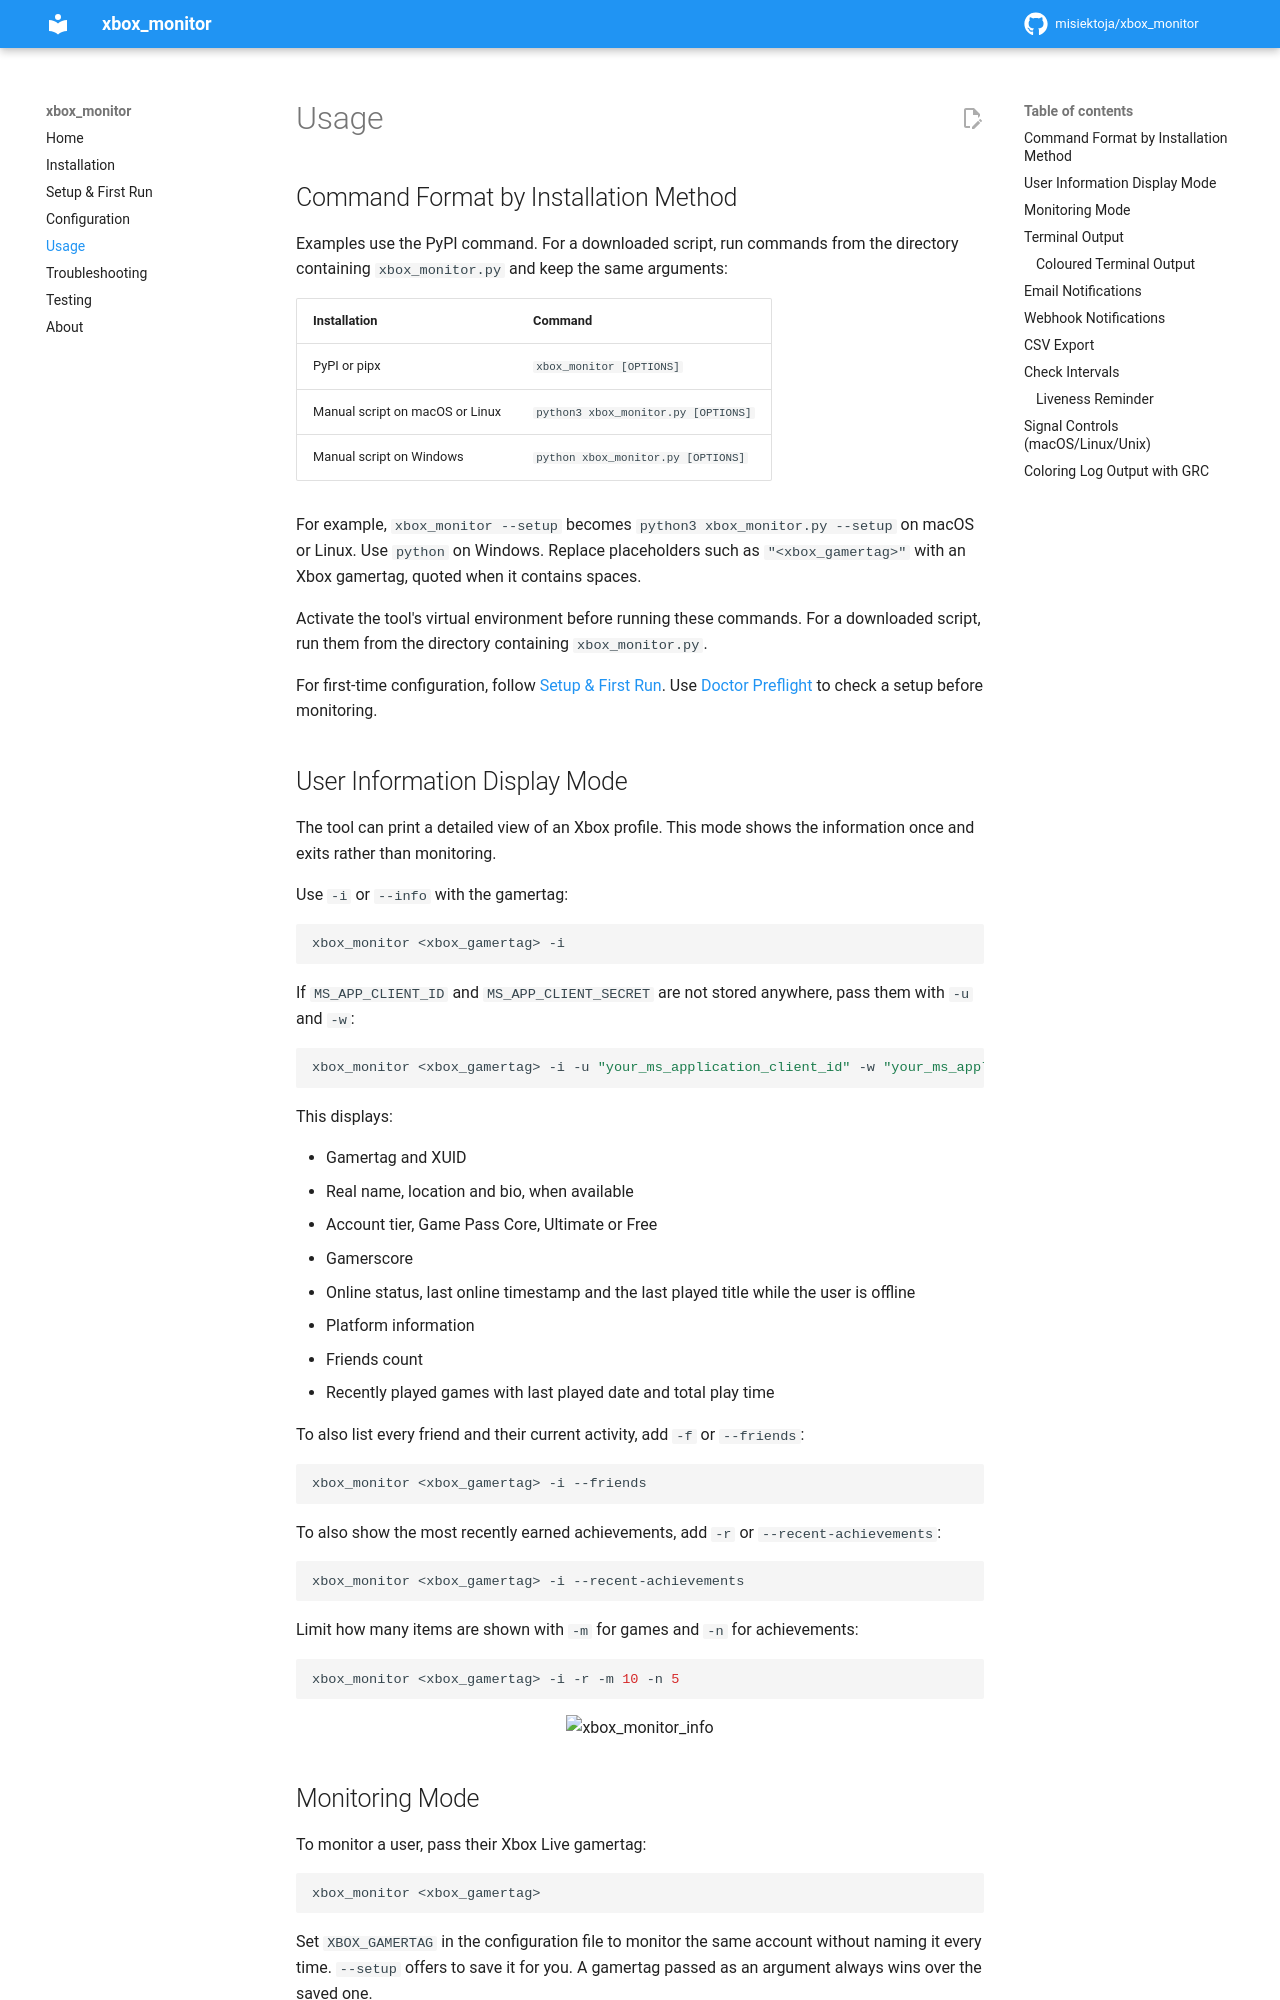

repository: misiektoja/xbox_monitor · page: usage/index.html · generator: mkdocs

---
description: "How to run xbox_monitor: user info and monitoring modes, email and webhook alerts, CSV export, check intervals and signal controls."
---

# Usage

<a id="command-format-by-installation-method"></a>
## Command Format by Installation Method

Examples use the PyPI command. For a downloaded script, run commands from the directory containing `xbox_monitor.py` and keep the same arguments:

| Installation | Command |
| --- | --- |
| PyPI or pipx | `xbox_monitor [OPTIONS]` |
| Manual script on macOS or Linux | `python3 xbox_monitor.py [OPTIONS]` |
| Manual script on Windows | `python xbox_monitor.py [OPTIONS]` |

For example, `xbox_monitor --setup` becomes `python3 xbox_monitor.py --setup` on macOS or Linux. Use `python` on Windows. Replace placeholders such as `"<xbox_gamertag>"` with an Xbox gamertag, quoted when it contains spaces.

Activate the tool's virtual environment before running these commands. For a downloaded script, run them from the directory containing `xbox_monitor.py`.

For first-time configuration, follow [Setup & First Run](setup-and-first-run.md). Use [Doctor Preflight](troubleshooting.md#doctor-preflight) to check a setup before monitoring.

<a id="user-information-display-mode"></a>
## User Information Display Mode

The tool can print a detailed view of an Xbox profile. This mode shows the information once and exits rather than monitoring.

Use `-i` or `--info` with the gamertag:

```sh
xbox_monitor <xbox_gamertag> -i
```

If `MS_APP_CLIENT_ID` and `MS_APP_CLIENT_SECRET` are not stored anywhere, pass them with `-u` and `-w`:

```sh
xbox_monitor <xbox_gamertag> -i -u "your_ms_application_client_id" -w "your_ms_application_secret_value"
```

This displays:

- Gamertag and XUID
- Real name, location and bio, when available
- Account tier, Game Pass Core, Ultimate or Free
- Gamerscore
- Online status, last online timestamp and the last played title while the user is offline
- Platform information
- Friends count
- Recently played games with last played date and total play time

To also list every friend and their current activity, add `-f` or `--friends`:

```sh
xbox_monitor <xbox_gamertag> -i --friends
```

To also show the most recently earned achievements, add `-r` or `--recent-achievements`:

```sh
xbox_monitor <xbox_gamertag> -i --recent-achievements
```

Limit how many items are shown with `-m` for games and `-n` for achievements:

```sh
xbox_monitor <xbox_gamertag> -i -r -m 10 -n 5
```

<p align="center">
   <img src="https://raw.githubusercontent.com/misiektoja/xbox_monitor/refs/heads/main/assets/xbox_monitor_info.png" alt="xbox_monitor_info" width="100%"/>
</p>

<a id="monitoring-mode"></a>
